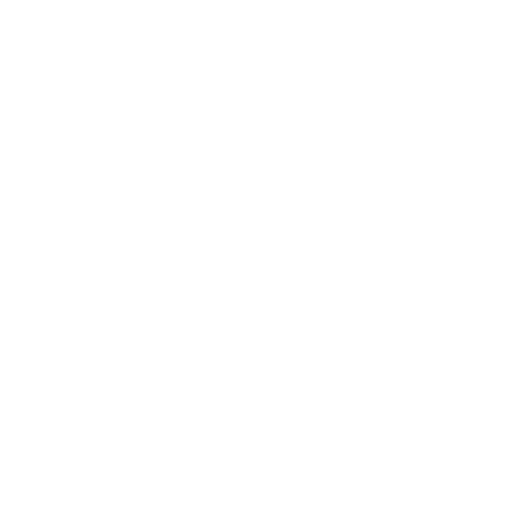
t = 0.00 s
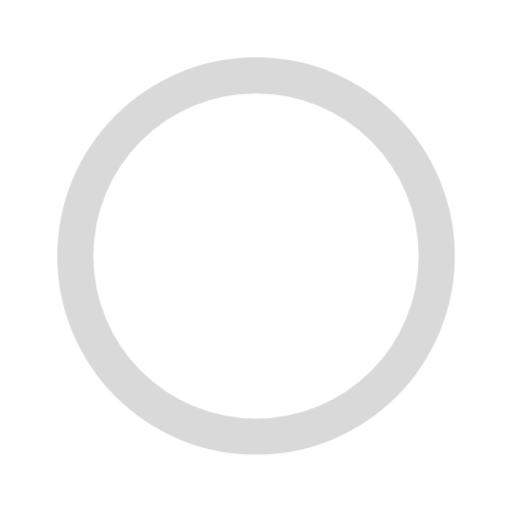
t = 0.60 s
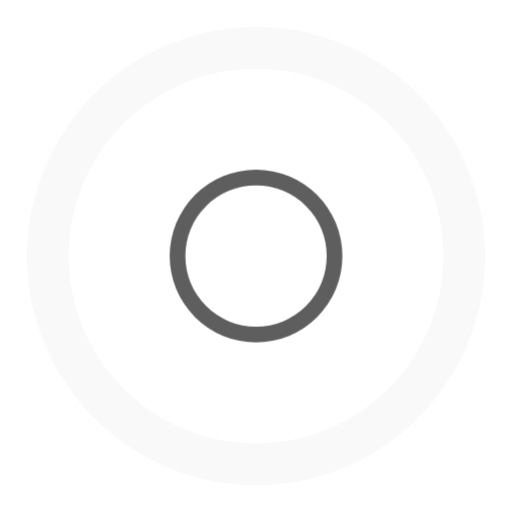
t = 0.90 s
t = 1.20 s: frame unchanged from t = 0.60 s, image omitted
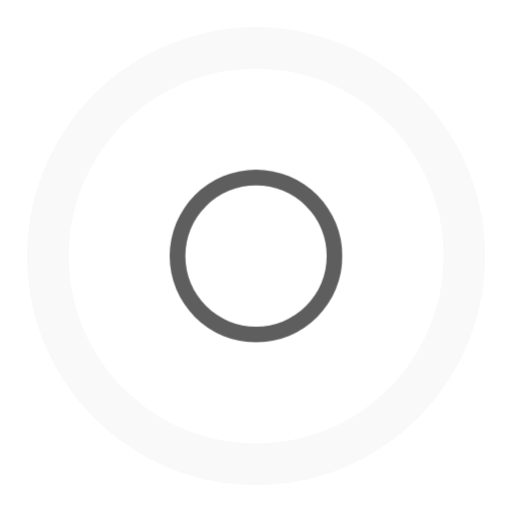
t = 1.50 s

The animated SVG that drew these frames (rendered in a browser with its animation timeline set to each time). Animation: 1 CSS @keyframes rule; one cycle of 1.80 s, repeats indefinitely.

<svg width="15%" height="15%" viewBox="0 0 24 24"
	xmlns="http://www.w3.org/2000/svg">
	<style>.spinner_ngNb{animation:spinner_ZRWK 1.2s cubic-bezier(0.52,.6,.25,.99) infinite}.spinner_6TBP{animation-delay:.6s}@keyframes spinner_ZRWK{0%{transform:translate(12px,12px) scale(0);opacity:1}100%{transform:translate(0,0) scale(1);opacity:0}}</style>
	<path class="spinner_ngNb" d="M12,1A11,11,0,1,0,23,12,11,11,0,0,0,12,1Zm0,20a9,9,0,1,1,9-9A9,9,0,0,1,12,21Z" transform="translate(12, 12) scale(0)"/>
	<path class="spinner_ngNb spinner_6TBP" d="M12,1A11,11,0,1,0,23,12,11,11,0,0,0,12,1Zm0,20a9,9,0,1,1,9-9A9,9,0,0,1,12,21Z" transform="translate(12, 12) scale(0)"/>
</svg>
